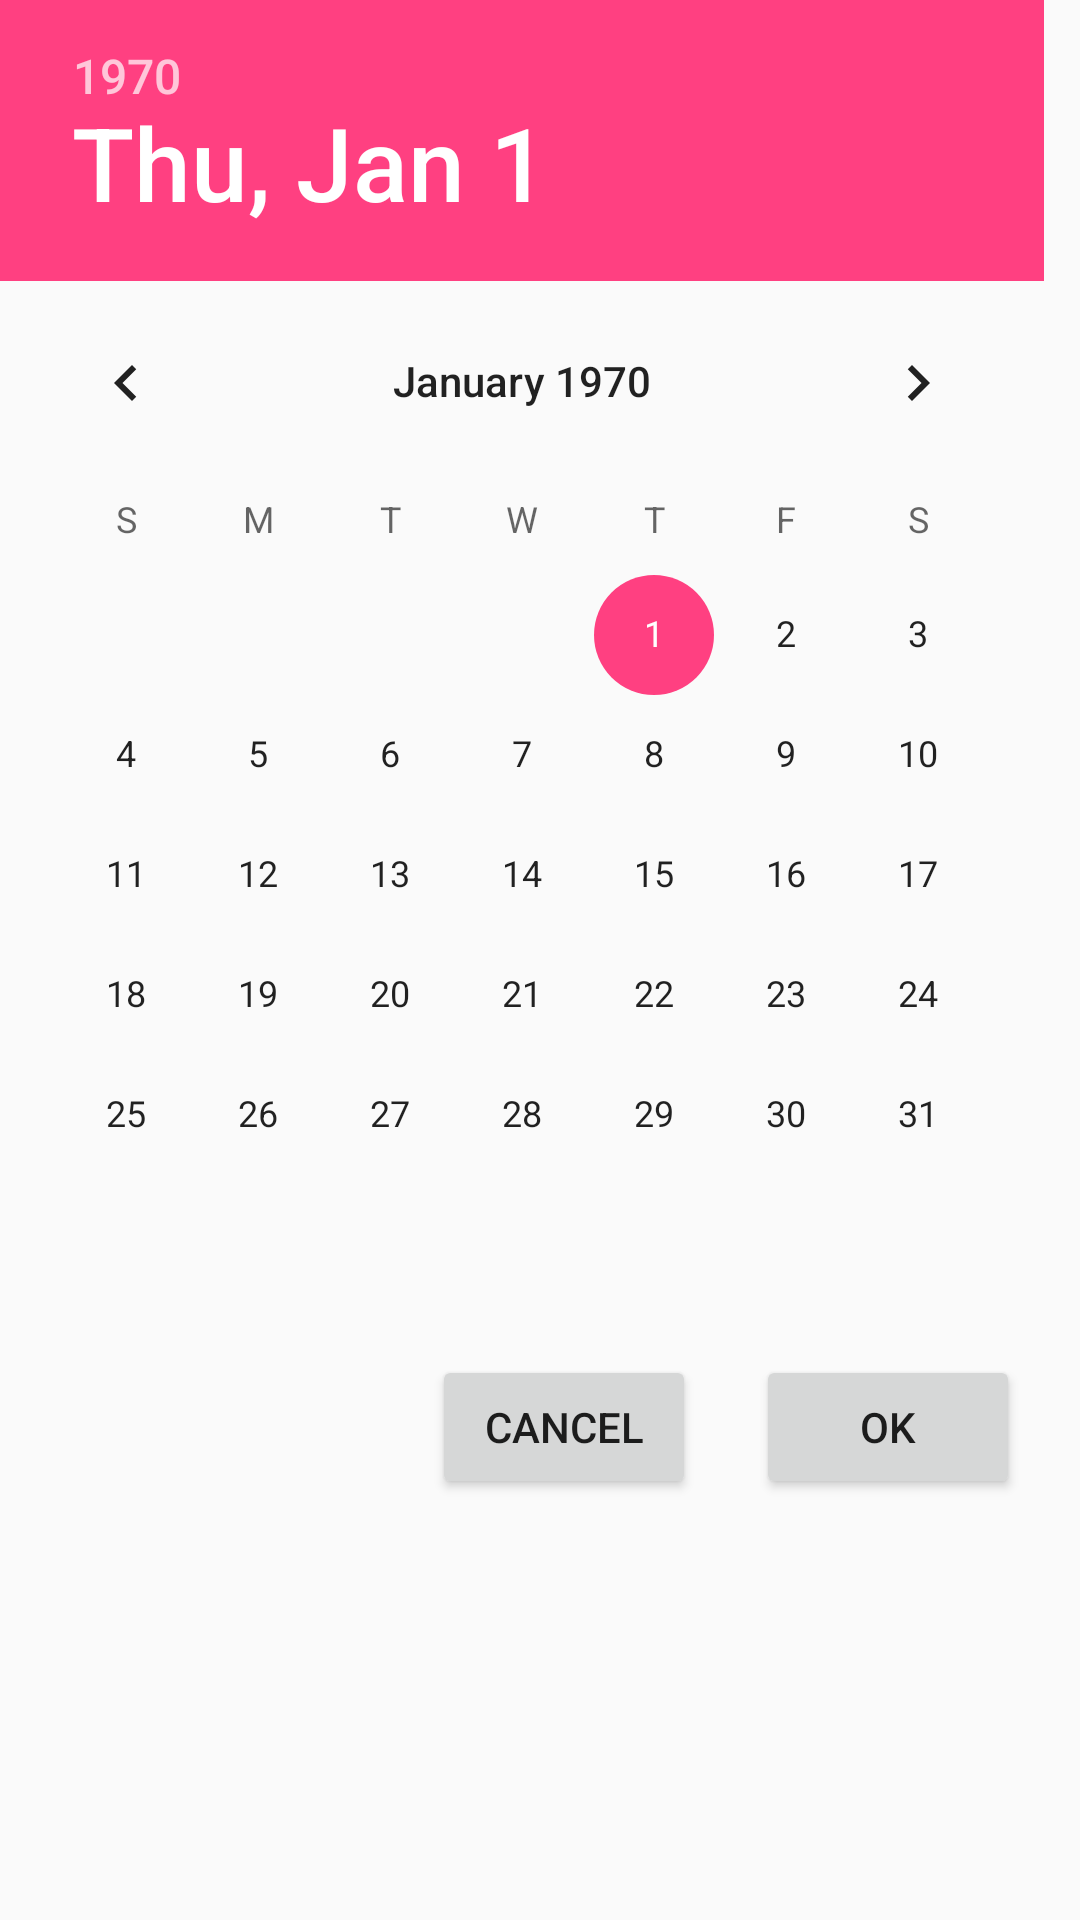

Android layout source for this screen:
<!-- AndroidManifest.xml: application theme AppTheme -->
<!-- res/layout/fragment_date_picker.xml -->
<RelativeLayout xmlns:android="http://schemas.android.com/apk/res/android"
    xmlns:tools="http://schemas.android.com/tools"
    android:layout_width="wrap_content"
    android:layout_height="wrap_content"
    tools:context="com.franklinho.nytimessearch.fragments.DatePickerFragment">

    

    <DatePicker
        android:layout_width="wrap_content"
        android:layout_height="wrap_content"
        android:id="@+id/datePicker"
        android:layout_alignParentTop="true"
        android:layout_alignParentLeft="true"
        android:layout_alignParentStart="true"
        android:layout_alignParentRight="true"
        android:layout_alignParentEnd="true" />

    <Button
        android:layout_width="wrap_content"
        android:layout_height="wrap_content"
        android:text="@string/ok"
        android:id="@+id/btnOk"
        android:layout_marginTop="20dp"
        android:layout_alignParentRight="true"
        android:layout_alignParentEnd="true"
        android:layout_marginRight="20dp"
        android:layout_below="@id/datePicker"
        />
    <Button
        android:layout_width="wrap_content"
        android:layout_height="wrap_content"
        android:text="@string/cancel"
        android:id="@+id/btnCancel"
        android:layout_marginTop="20dp"
        android:layout_marginRight="20dp"
        android:layout_toLeftOf="@id/btnOk"
        android:layout_below="@id/datePicker"
         />
</RelativeLayout>
<!-- resources referenced by this layout -->
<resources>
  <string name="cancel">Cancel</string>
  <string name="ok">OK</string>
  <style name="AppTheme" parent="Theme.AppCompat.Light.DarkActionBar">
          
          <item name="colorPrimary">@color/colorPrimary</item>
          <item name="colorPrimaryDark">@color/colorPrimaryDark</item>
          <item name="colorAccent">@color/colorAccent</item>
          <item name="android:dialogTheme">@style/AppDialogTheme</item>
          <item name="android:alertDialogTheme">@style/AppAlertTheme</item>
      </style>
  <color name="colorPrimary">#161616</color>
  <color name="colorPrimaryDark">@android:color/black</color>
  <color name="colorAccent">#FF4081</color>
  <style name="AppDialogTheme" parent="Theme.AppCompat.Light.Dialog">
          <item name="android:windowTitleStyle">@style/DialogWindowTitle</item>
      </style>
  <style name="AppAlertTheme" parent="Theme.AppCompat.Light.Dialog.Alert">
          <item name="android:windowTitleStyle">@style/DialogWindowTitle</item>
      </style>
  <style name="DialogWindowTitle" parent="Base.DialogWindowTitle.AppCompat">
          <item name="android:background">@android:color/black</item>
          <item name="android:gravity">center</item>
          <item name="android:textAppearance">@style/DialogWindowTitleText</item>
      </style>
  <style name="DialogWindowTitleText" parent="@android:style/TextAppearance.DialogWindowTitle">
          <item name="android:textColor">@android:color/white</item>
      </style>
</resources>
